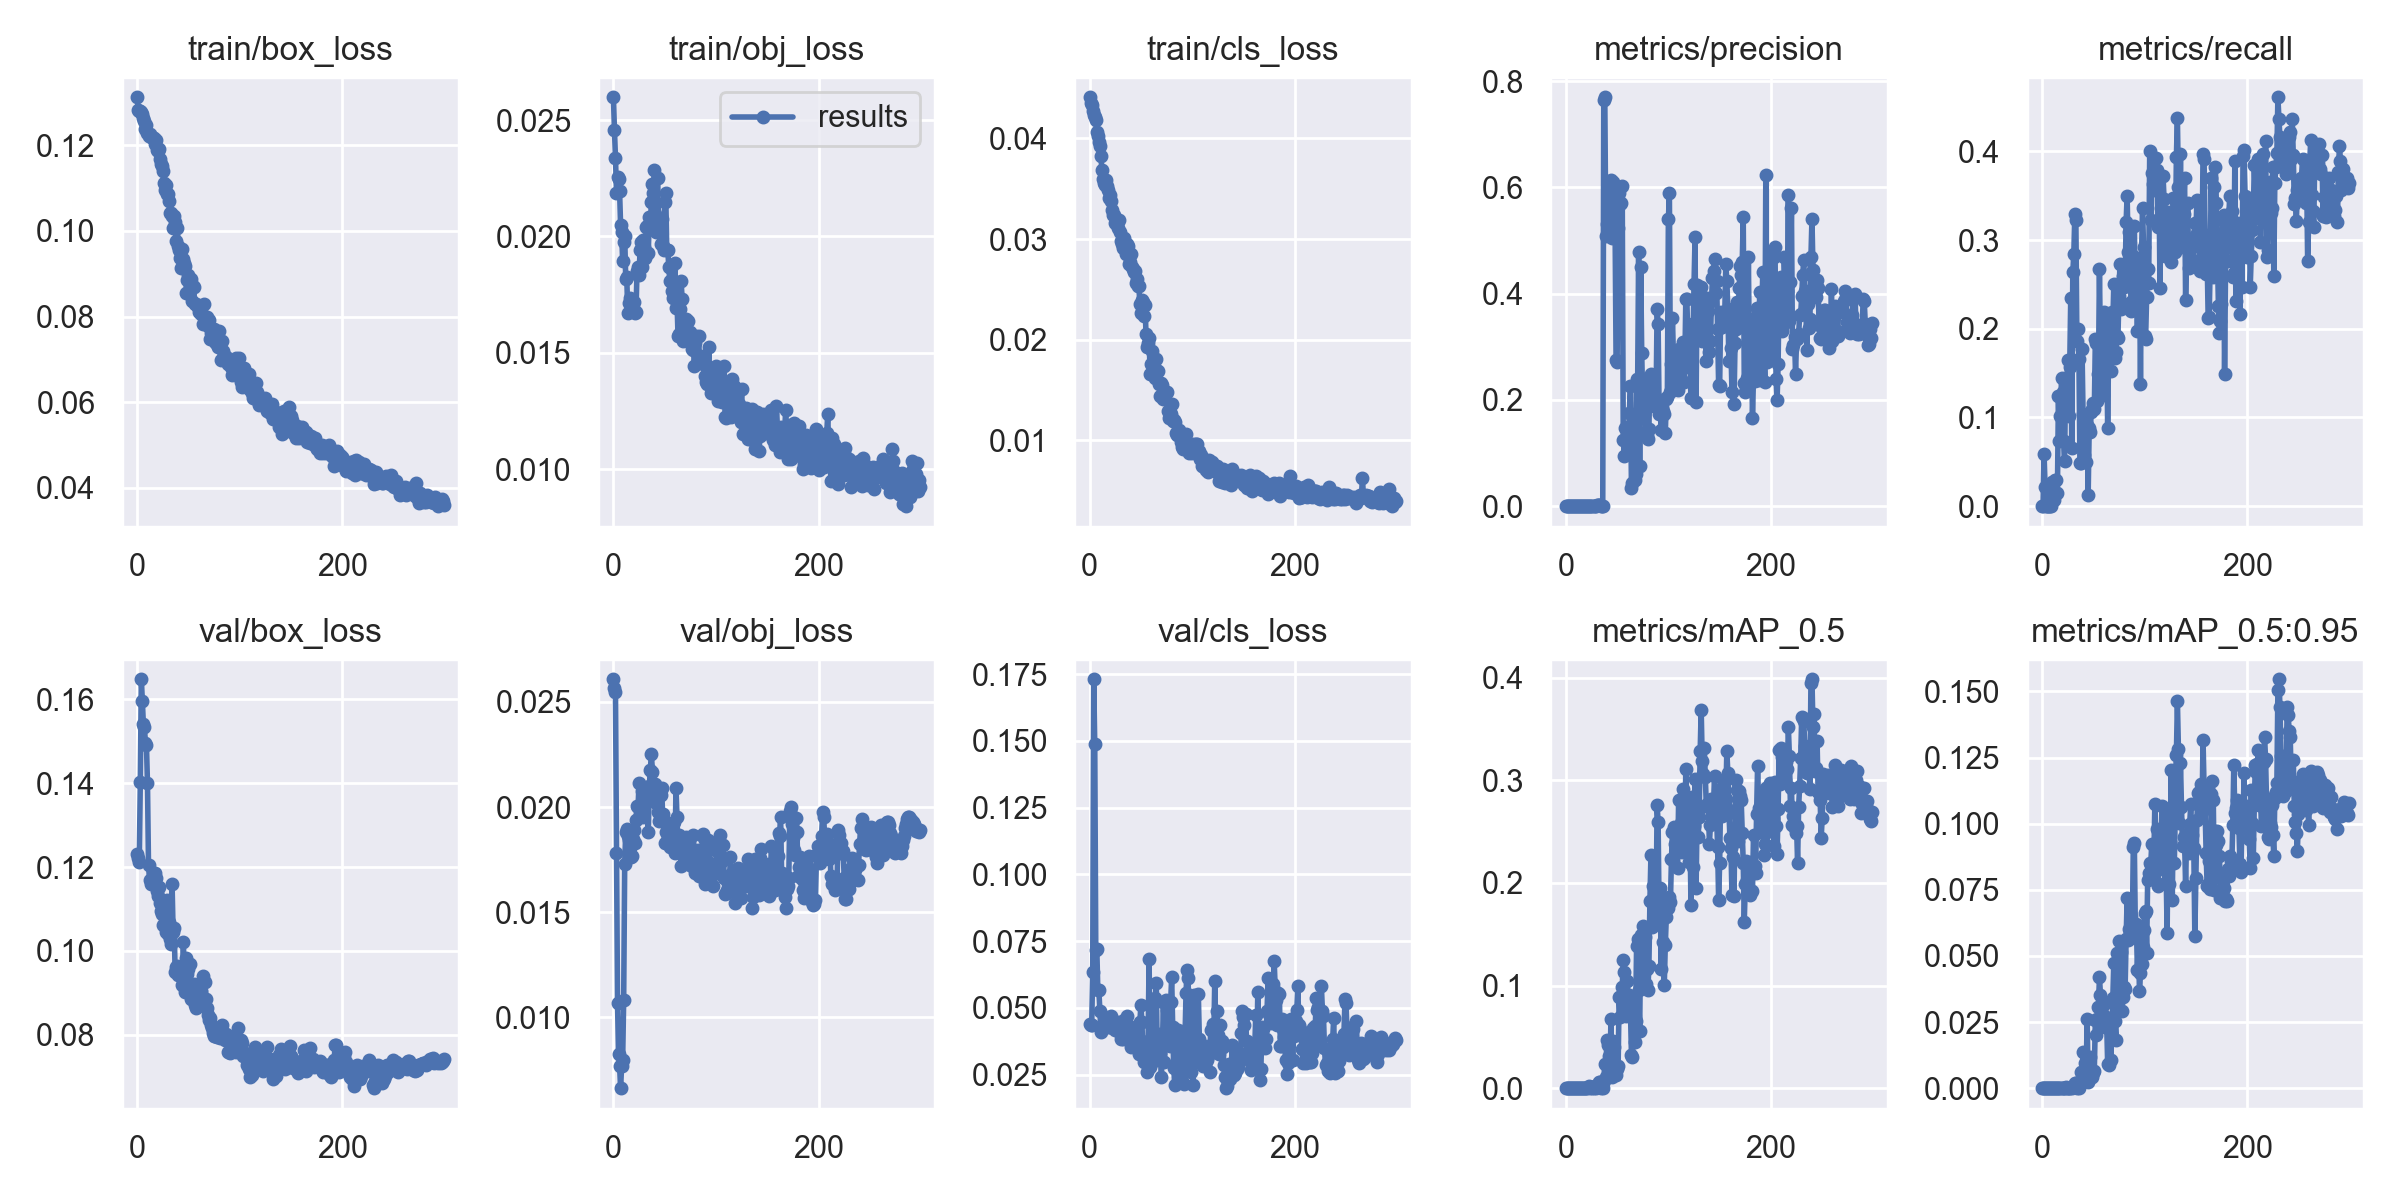

Data behind this chart, as committed beside it:
epoch, train/box_loss, train/obj_loss, train/cls_loss, metrics/precision, metrics/recall, metrics/mAP_0.5, metrics/mAP_0.5:0.95, val/box_loss, val/obj_loss, val/cls_loss, x/lr0, x/lr1, x/lr2
0, 0.1312, 0.02598, 0.04408, 0, 0, 0, 0, 0.1232, 0.02608, 0.04375, 0.07088, 0.003235, 0.003235
1, 0.1282, 0.02457, 0.04353, 0, 0, 0, 0, 0.1221, 0.02565, 0.04358, 0.04086, 0.006547, 0.006547
2, 0.128, 0.02339, 0.04336, 6.8842e-05, 0.05882, 4.6229e-05, 5.5558e-06, 0.1213, 0.02548, 0.04342, 0.01082, 0.009837, 0.009837
3, 0.1279, 0.02187, 0.04272, 0.0001454, 0.02165, 7.6469e-05, 2.1376e-05, 0.1403, 0.01783, 0.06327, 0.009901, 0.009901, 0.009901
4, 0.1277, 0.02257, 0.04236, 0, 0, 0, 0, 0.1648, 0.01067, 0.1731, 0.009901, 0.009901, 0.009901
5, 0.1274, 0.02246, 0.04215, 0, 0, 0, 0, 0.1597, 0.00824, 0.1487, 0.009868, 0.009868, 0.009868
6, 0.1264, 0.02195, 0.04185, 0, 0, 0, 0, 0.154, 0.007695, 0.07157, 0.009835, 0.009835, 0.009835
7, 0.1257, 0.02049, 0.04068, 0, 0, 0, 0, 0.1535, 0.006628, 0.0721, 0.009802, 0.009802, 0.009802
8, 0.1238, 0.02021, 0.04023, 0, 0, 0, 0, 0.1496, 0.007683, 0.05666, 0.009769, 0.009769, 0.009769
9, 0.1247, 0.01893, 0.03961, 0, 0, 0, 0, 0.1491, 0.00798, 0.05681, 0.009736, 0.009736, 0.009736
10, 0.123, 0.01978, 0.0392, 0.0003363, 0.02778, 0.0003289, 6.0052e-05, 0.14, 0.01084, 0.04865, 0.009703, 0.009703, 0.009703
11, 0.1223, 0.02, 0.0382, 3.594e-05, 0.01471, 2.0782e-05, 2.0782e-06, 0.1205, 0.01729, 0.04102, 0.00967, 0.00967, 0.00967
12, 0.1228, 0.01819, 0.03684, 0.0001122, 0.006944, 5.9296e-05, 5.9296e-06, 0.1169, 0.01882, 0.0424, 0.009637, 0.009637, 0.009637
13, 0.1218, 0.01825, 0.03592, 6.0643e-05, 0.02941, 3.4085e-05, 6.8171e-06, 0.1159, 0.01896, 0.0426, 0.009604, 0.009604, 0.009604
14, 0.1221, 0.01671, 0.03559, 5.4603e-05, 0.02941, 3.0522e-05, 6.1044e-06, 0.1167, 0.01863, 0.04376, 0.009571, 0.009571, 0.009571
15, 0.1218, 0.01715, 0.03542, 2.9586e-05, 0.01471, 1.5666e-05, 3.1332e-06, 0.1176, 0.01843, 0.04551, 0.009538, 0.009538, 0.009538
16, 0.1217, 0.01736, 0.03589, 0.0002965, 0.1246, 0.0001925, 2.8552e-05, 0.118, 0.01804, 0.04588, 0.009505, 0.009505, 0.009505
17, 0.1202, 0.01712, 0.03531, 0.0001365, 0.07353, 0.0001009, 1.8611e-05, 0.1186, 0.01762, 0.04625, 0.009472, 0.009472, 0.009472
18, 0.1212, 0.01716, 0.03483, 0.0002977, 0.1021, 0.0001831, 2.8344e-05, 0.1174, 0.01767, 0.04507, 0.009439, 0.009439, 0.009439
19, 0.119, 0.01693, 0.03405, 0.0005107, 0.1446, 0.0003587, 6.2247e-05, 0.1143, 0.01848, 0.04276, 0.009406, 0.009406, 0.009406
20, 0.1186, 0.01719, 0.03434, 0.0007076, 0.1283, 0.0005058, 7.2452e-05, 0.113, 0.01889, 0.04295, 0.009373, 0.009373, 0.009373
21, 0.1192, 0.01671, 0.03374, 0.0001401, 0.07353, 9.2492e-05, 1.5862e-05, 0.1152, 0.01828, 0.04698, 0.00934, 0.00934, 0.00934
22, 0.1169, 0.01676, 0.03286, 0.0001613, 0.05106, 0.0008601, 0.0001734, 0.1115, 0.01941, 0.04475, 0.009307, 0.009307, 0.009307
23, 0.1157, 0.0185, 0.03234, 0.0006736, 0.1446, 0.002524, 0.0004289, 0.1095, 0.02004, 0.0431, 0.009274, 0.009274, 0.009274
24, 0.1151, 0.01869, 0.03237, 0.000489, 0.123, 0.0005818, 0.0001051, 0.1089, 0.01999, 0.04337, 0.009241, 0.009241, 0.009241
25, 0.1139, 0.01835, 0.03157, 0.0008168, 0.1646, 0.000705, 0.0001686, 0.1063, 0.02117, 0.04158, 0.009208, 0.009208, 0.009208
26, 0.1113, 0.01943, 0.0319, 0.0003492, 0.1013, 0.0003123, 7.6286e-05, 0.1098, 0.01965, 0.0436, 0.009175, 0.009175, 0.009175
27, 0.1096, 0.01975, 0.03149, 0.0007862, 0.1569, 0.0005842, 0.0001678, 0.1081, 0.01989, 0.04285, 0.009142, 0.009142, 0.009142
28, 0.1107, 0.01869, 0.03113, 0.001224, 0.2349, 0.001686, 0.0004291, 0.1046, 0.02075, 0.04144, 0.009109, 0.009109, 0.009109
29, 0.1087, 0.01985, 0.03191, 0.00015, 0.06577, 0.0001114, 2.7942e-05, 0.1123, 0.01951, 0.04485, 0.009076, 0.009076, 0.009076
30, 0.1086, 0.01956, 0.03065, 0.001671, 0.2635, 0.003156, 0.0008925, 0.104, 0.0206, 0.04156, 0.009043, 0.009043, 0.009043
31, 0.107, 0.0191, 0.02982, 0.001273, 0.2843, 0.002127, 0.0005219, 0.1068, 0.02037, 0.03819, 0.00901, 0.00901, 0.00901
32, 0.1042, 0.02042, 0.02949, 0.001558, 0.3292, 0.005908, 0.002043, 0.1029, 0.0208, 0.04041, 0.008977, 0.008977, 0.008977
33, 0.1043, 0.02046, 0.02907, 0.00143, 0.3231, 0.006435, 0.001764, 0.1017, 0.02072, 0.03847, 0.008944, 0.008944, 0.008944
34, 0.1036, 0.0193, 0.03009, 0.0005748, 0.1863, 0.0004159, 0.0001142, 0.1159, 0.01883, 0.04532, 0.008911, 0.008911, 0.008911
35, 0.1006, 0.02084, 0.0285, 0.001142, 0.1993, 0.001185, 0.0002939, 0.1045, 0.02101, 0.04437, 0.008878, 0.008878, 0.008878
36, 0.1034, 0.02048, 0.02947, 0.0006666, 0.1663, 0.000462, 0.0001215, 0.1054, 0.02178, 0.04683, 0.008845, 0.008845, 0.008845
37, 0.1021, 0.02146, 0.02935, 0.765, 0.04861, 0.007429, 0.002113, 0.09489, 0.02254, 0.04261, 0.008812, 0.008812, 0.008812
38, 0.09774, 0.02223, 0.02748, 0.7696, 0.04861, 0.02395, 0.00628, 0.09626, 0.02169, 0.04307, 0.008779, 0.008779, 0.008779
39, 0.1008, 0.02187, 0.0277, 0.5085, 0.1777, 0.01117, 0.002806, 0.09642, 0.02091, 0.03949, 0.008746, 0.008746, 0.008746
40, 0.09653, 0.02284, 0.02852, 0.5304, 0.1042, 0.04736, 0.01384, 0.09426, 0.02063, 0.03545, 0.008713, 0.008713, 0.008713
41, 0.09546, 0.02097, 0.02718, 0.5181, 0.05801, 0.04163, 0.006301, 0.09473, 0.02112, 0.04082, 0.00868, 0.00868, 0.00868
42, 0.09362, 0.02018, 0.02699, 0.5388, 0.08333, 0.031, 0.009485, 0.09607, 0.02021, 0.036, 0.008647, 0.008647, 0.008647
43, 0.09142, 0.02251, 0.0267, 0.5284, 0.04959, 0.01517, 0.00488, 0.09577, 0.01976, 0.04006, 0.008614, 0.008614, 0.008614
44, 0.09574, 0.02081, 0.02681, 0.6144, 0.09108, 0.06785, 0.02598, 0.09178, 0.01933, 0.03618, 0.008581, 0.008581, 0.008581
45, 0.09354, 0.02057, 0.02561, 0.5041, 0.01269, 0.01044, 0.002327, 0.1022, 0.02065, 0.04114, 0.008548, 0.008548, 0.008548
46, 0.09263, 0.01967, 0.02605, 0.6104, 0.08869, 0.04627, 0.01023, 0.0934, 0.02059, 0.03688, 0.008515, 0.008515, 0.008515
47, 0.09184, 0.02076, 0.02534, 0.5638, 0.08415, 0.03983, 0.0117, 0.09031, 0.02089, 0.03467, 0.008482, 0.008482, 0.008482
48, 0.0855, 0.01959, 0.02534, 0.5323, 0.1058, 0.0189, 0.00421, 0.09834, 0.01965, 0.03267, 0.008449, 0.008449, 0.008449
49, 0.08848, 0.0194, 0.02355, 0.2749, 0.1091, 0.01282, 0.00439, 0.09462, 0.01931, 0.04467, 0.008416, 0.008416, 0.008416
50, 0.08964, 0.02149, 0.02265, 0.2707, 0.1168, 0.01892, 0.00581, 0.09568, 0.01832, 0.05106, 0.008383, 0.008383, 0.008383
51, 0.08607, 0.02186, 0.02397, 0.5228, 0.1099, 0.02121, 0.006633, 0.09684, 0.01884, 0.04458, 0.00835, 0.00835, 0.00835
52, 0.08883, 0.01941, 0.02376, 0.5887, 0.188, 0.08883, 0.02594, 0.08861, 0.01833, 0.03235, 0.008317, 0.008317, 0.008317
53, 0.08354, 0.01944, 0.02233, 0.5693, 0.1839, 0.06894, 0.02013, 0.09171, 0.01861, 0.02951, 0.008284, 0.008284, 0.008284
54, 0.08722, 0.01868, 0.02346, 0.5704, 0.1181, 0.08963, 0.0261, 0.09035, 0.01888, 0.0305, 0.008251, 0.008251, 0.008251
55, 0.08686, 0.01808, 0.02053, 0.6017, 0.1491, 0.09857, 0.03067, 0.09214, 0.01808, 0.0313, 0.008218, 0.008218, 0.008218
56, 0.08306, 0.01866, 0.01932, 0.125, 0.268, 0.1249, 0.04202, 0.08708, 0.01911, 0.02609, 0.008185, 0.008185, 0.008185
57, 0.08305, 0.01767, 0.01964, 0.09523, 0.1708, 0.1133, 0.03531, 0.0864, 0.01877, 0.03749, 0.008152, 0.008152, 0.008152
58, 0.08264, 0.01737, 0.02014, 0.1462, 0.1646, 0.08024, 0.03053, 0.09045, 0.01918, 0.06817, 0.008119, 0.008119, 0.008119
59, 0.08236, 0.01801, 0.01659, 0.1226, 0.1258, 0.07035, 0.0261, 0.08813, 0.01929, 0.02781, 0.008086, 0.008086, 0.008086
... 240 more rows
